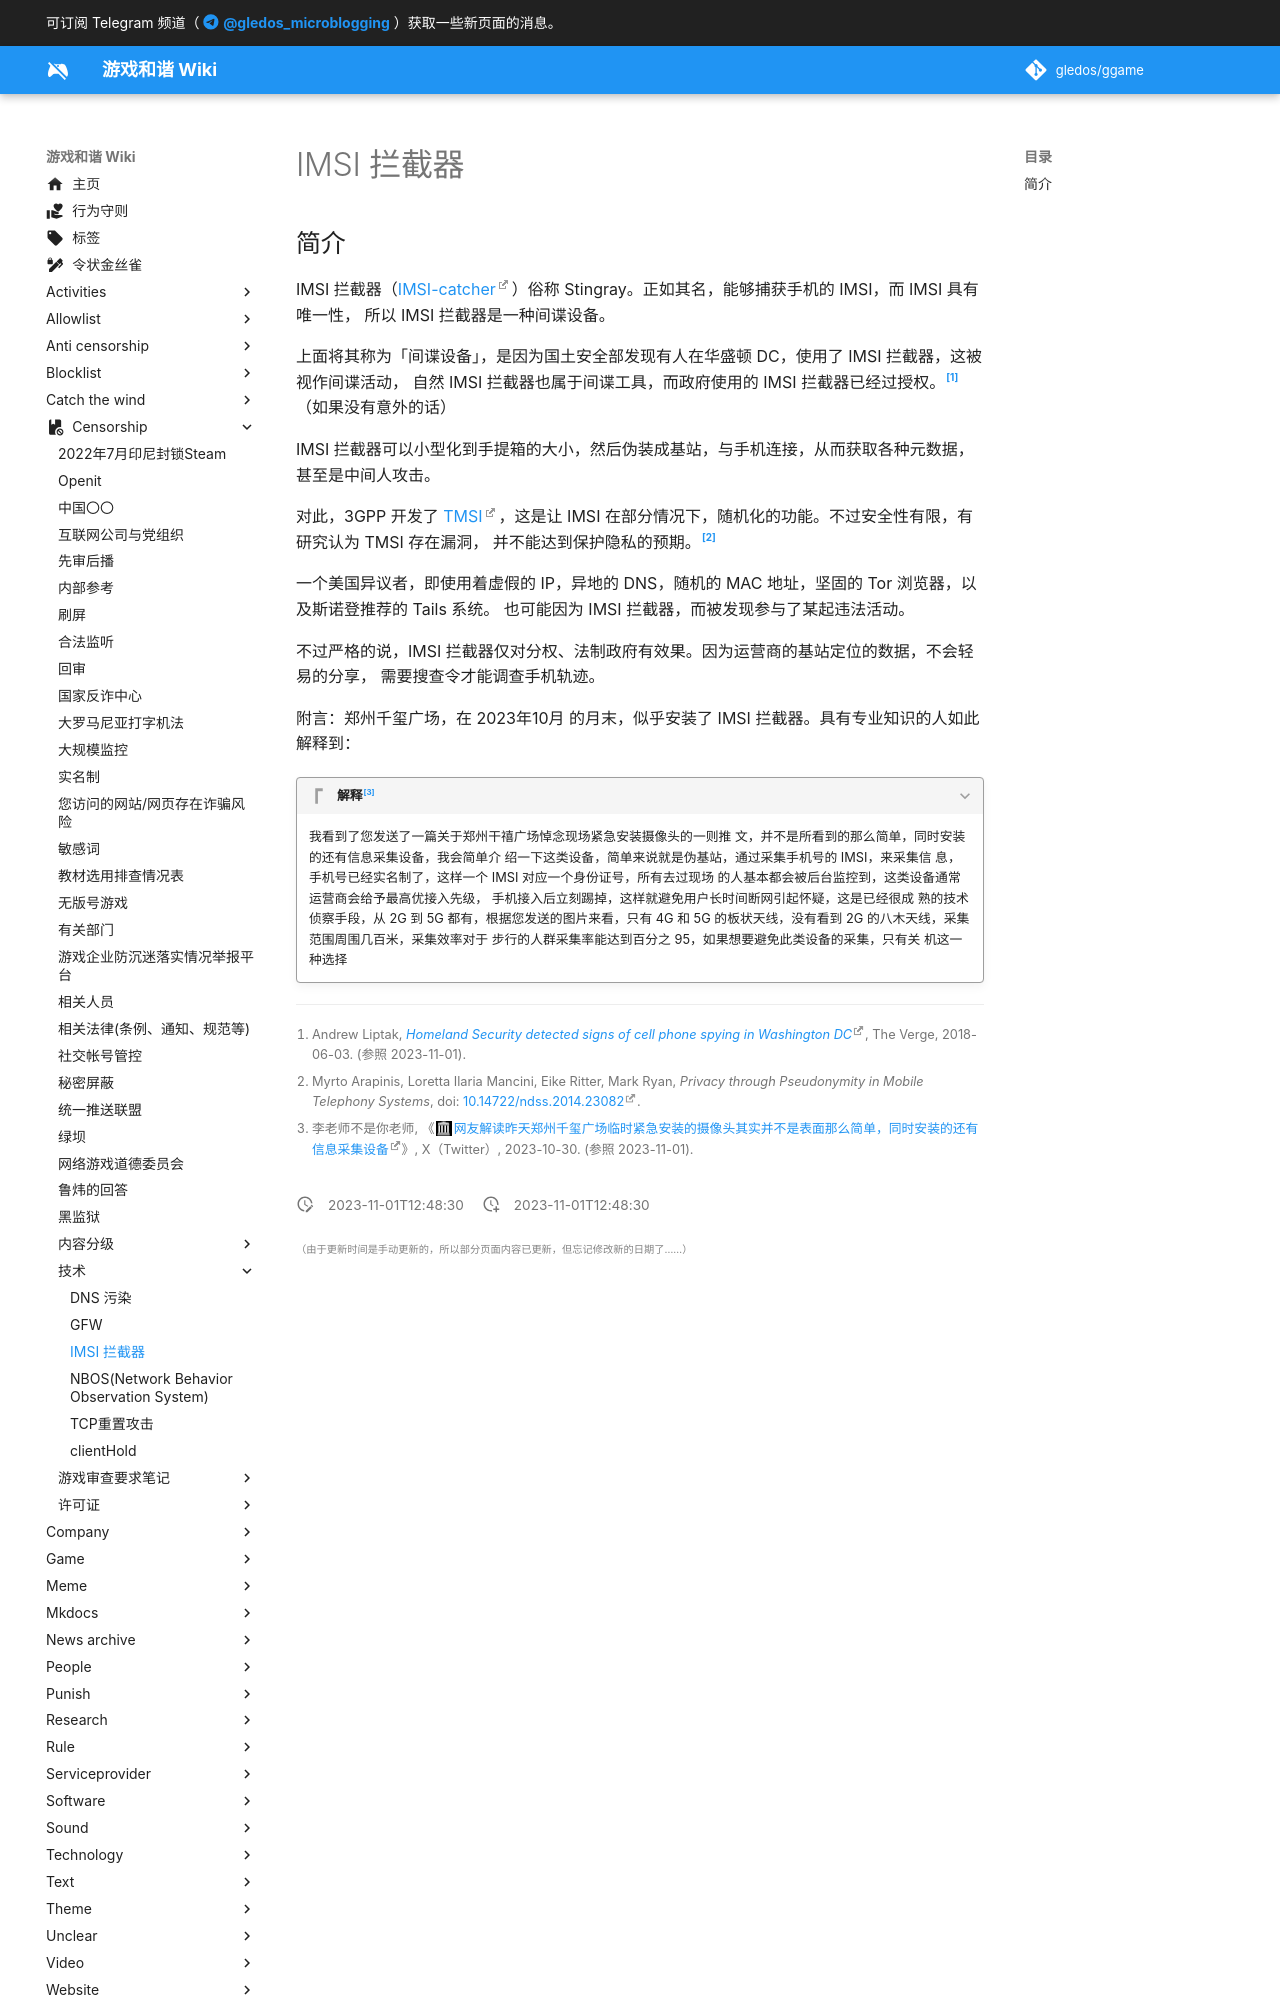

repository: gledos/ggame · page: censorship/技术/IMSI_拦截器.html · generator: mkdocs

---
title: "IMSI 拦截器"
description:
published: true
date: "2023-11-01T12:48:30"
特殊标签标记: #无标签
editor: markdown
dateCreated: "2023-11-01T12:48:30"
---

## 简介

IMSI 拦截器（[IMSI-catcher][]）俗称 Stingray。正如其名，能够捕获手机的 IMSI，而 IMSI 具有唯一性，
所以 IMSI 拦截器是一种间谍设备。

[IMSI-catcher]: https://en.wikipedia.org/wiki/IMSI-catcher

上面将其称为「间谍设备」，是因为国土安全部发现有人在华盛顿 DC，使用了 IMSI 拦截器，这被视作间谍活动，
自然 IMSI 拦截器也属于间谍工具，而政府使用的 IMSI 拦截器已经过授权。[^22248]（如果没有意外的话）

[^22248]: Andrew Liptak, _[Homeland Security detected signs of cell phone spying in Washington DC](https://www.theverge.com/2018/6/3/17422248/imsi-catcher-stingray-dhs-cell-phone-spying-washington-dc-white-house-donald-trump)_, The Verge, 2018-06-03. (参照 2023-11-01).

IMSI 拦截器可以小型化到手提箱的大小，然后伪装成基站，与手机连接，从而获取各种元数据，甚至是中间人攻击。

对此，3GPP 开发了 [TMSI]，这是让 IMSI 在部分情况下，随机化的功能。不过安全性有限，有研究认为 TMSI 存在漏洞，
并不能达到保护隐私的预期。[^23082]

[TMSI]: https://en.wikipedia.org/wiki/Mobility_management#TMSI

[^23082]: Myrto Arapinis, Loretta Ilaria Mancini, Eike Ritter, Mark Ryan, _Privacy through Pseudonymity in Mobile Telephony Systems_, doi: [10.14722/ndss.2014.23082](http://doi.org/10.14722/ndss.2014.23082).

一个美国异议者，即使用着虚假的 IP，异地的 DNS，随机的 MAC 地址，坚固的 Tor 浏览器，以及斯诺登推荐的 Tails 系统。
也可能因为 IMSI 拦截器，而被发现参与了某起违法活动。

不过严格的说，IMSI 拦截器仅对分权、法制政府有效果。因为运营商的基站定位的数据，不会轻易的分享，
需要搜查令才能调查手机轨迹。

附言：郑州千玺广场，在 2023年10月 的月末，似乎安装了 IMSI 拦截器。具有专业知识的人如此解释到：

> [!quote]+ 解释[^56953]
>
> 我看到了您发送了一篇关于郑州干禧广场悼念现场紧急安装摄像头的一则推
> 文，并不是所看到的那么简单，同时安装的还有信息采集设备，我会简单介
> 绍一下这类设备，简单来说就是伪基站，通过采集手机号的 IMSI，来采集信
> 息，手机号已经实名制了，这样一个 IMSI 对应一个身份证号，所有去过现场
> 的人基本都会被后台监控到，这类设备通常运营商会给予最高优接入先级，
> 手机接入后立刻踢掉，这样就避免用户长时间断网引起怀疑，这是已经很成
> 熟的技术侦察手段，从 2G 到 5G 都有，根据您发送的图片来看，只有 4G 和 5G
> 的板状天线，没有看到 2G 的八木天线，采集范围周围几百米，采集效率对于
> 步行的人群采集率能达到百分之 95，如果想要避免此类设备的采集，只有关
> 机这一种选择
